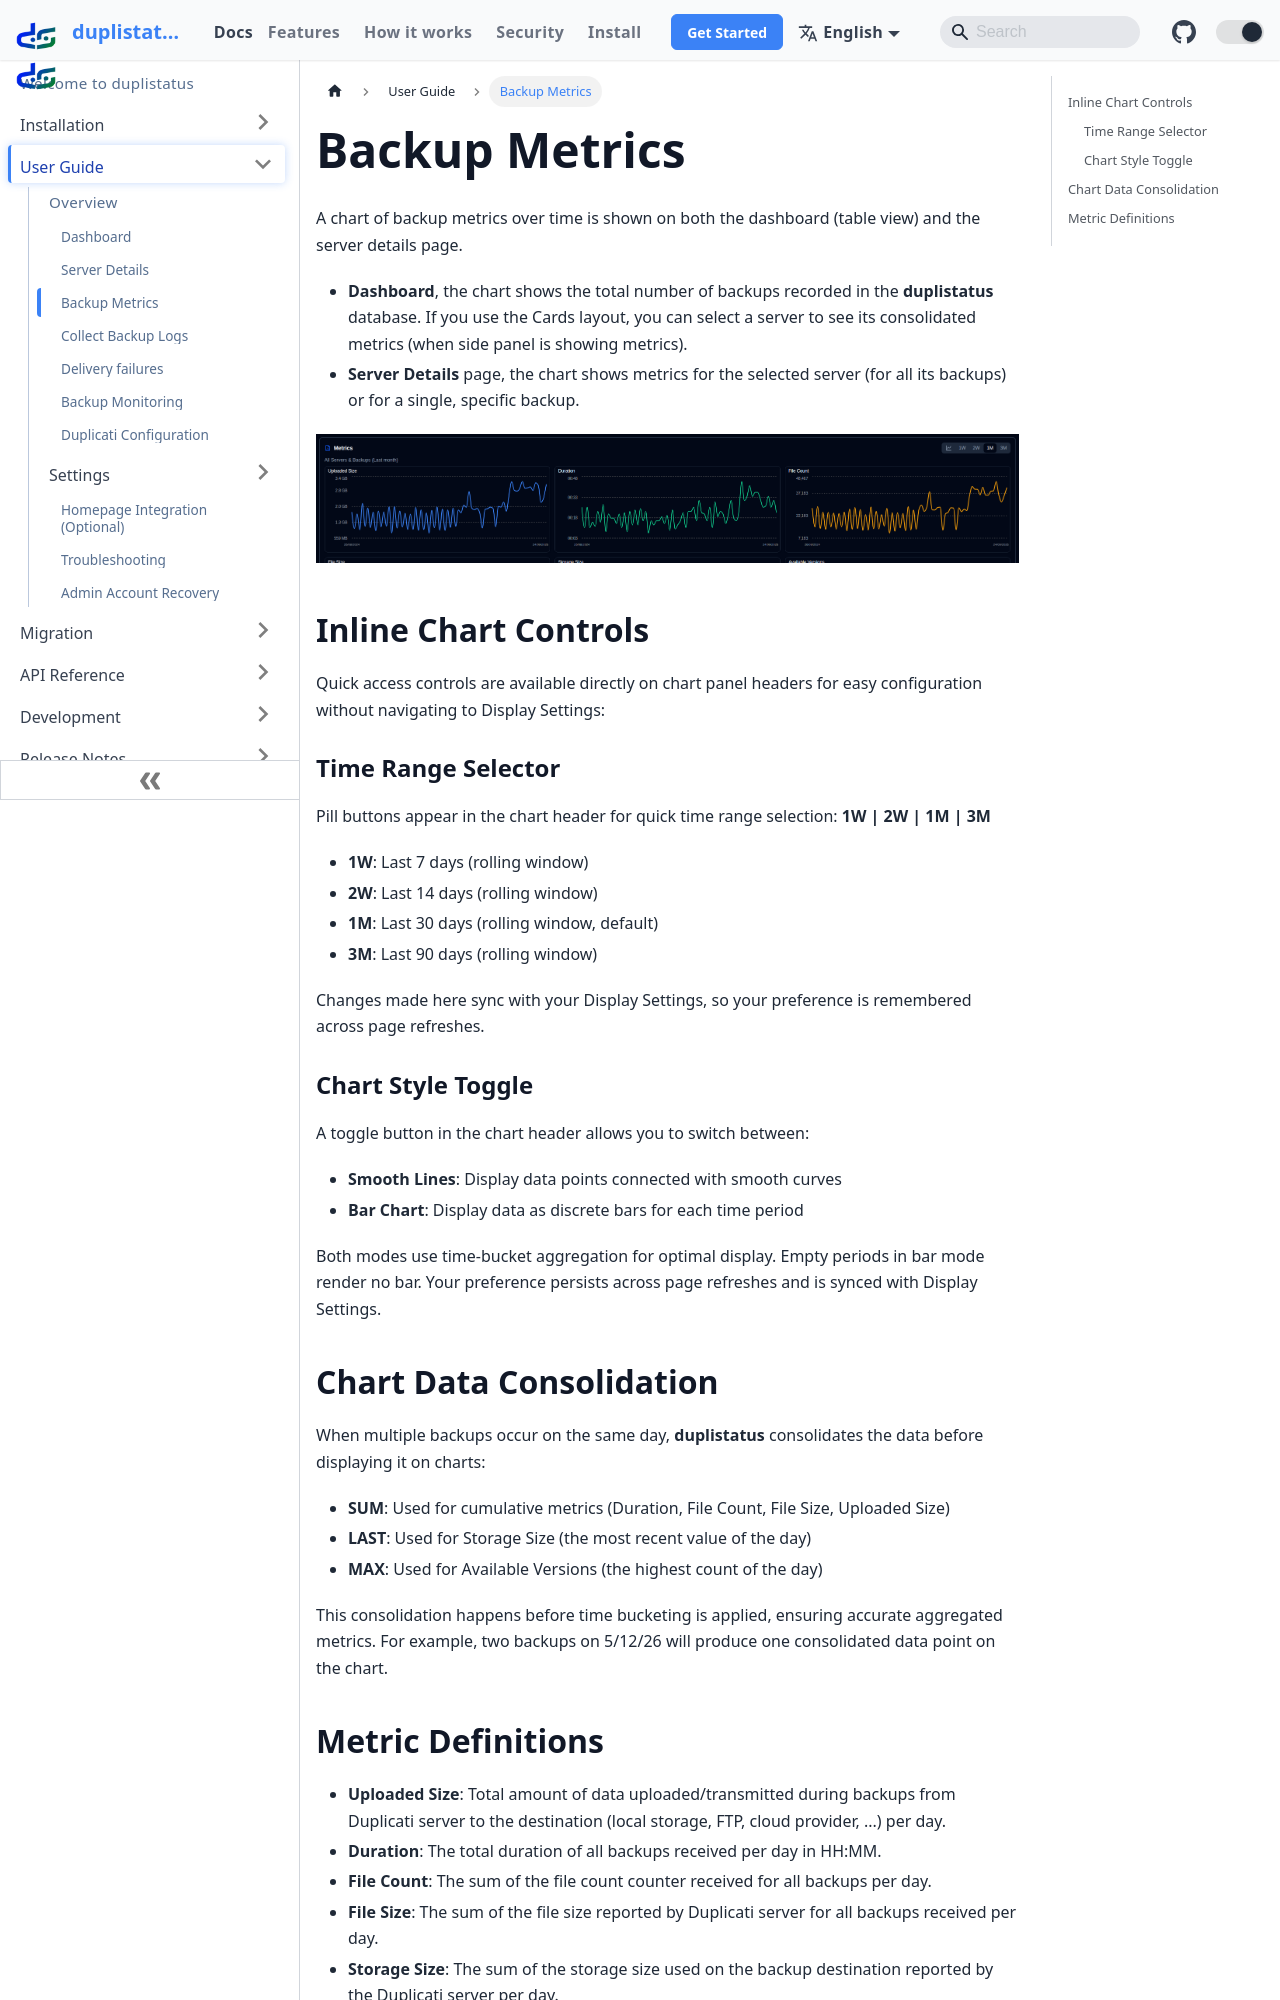

repository: wsj-br/duplistatus · page: user-guide/backup-metrics.html · generator: docusaurus



# Backup Metrics

A chart of backup metrics over time is shown on both the dashboard (table view) and the server details page.

- **Dashboard**, the chart shows the total number of backups recorded in the **duplistatus** database. If you use the Cards layout, you can select a server to see its consolidated metrics (when side panel is showing metrics).
- **Server Details** page, the chart shows metrics for the selected server (for all its backups) or for a single, specific backup.

![Backup Metrics](/img/screen-metrics.png)
